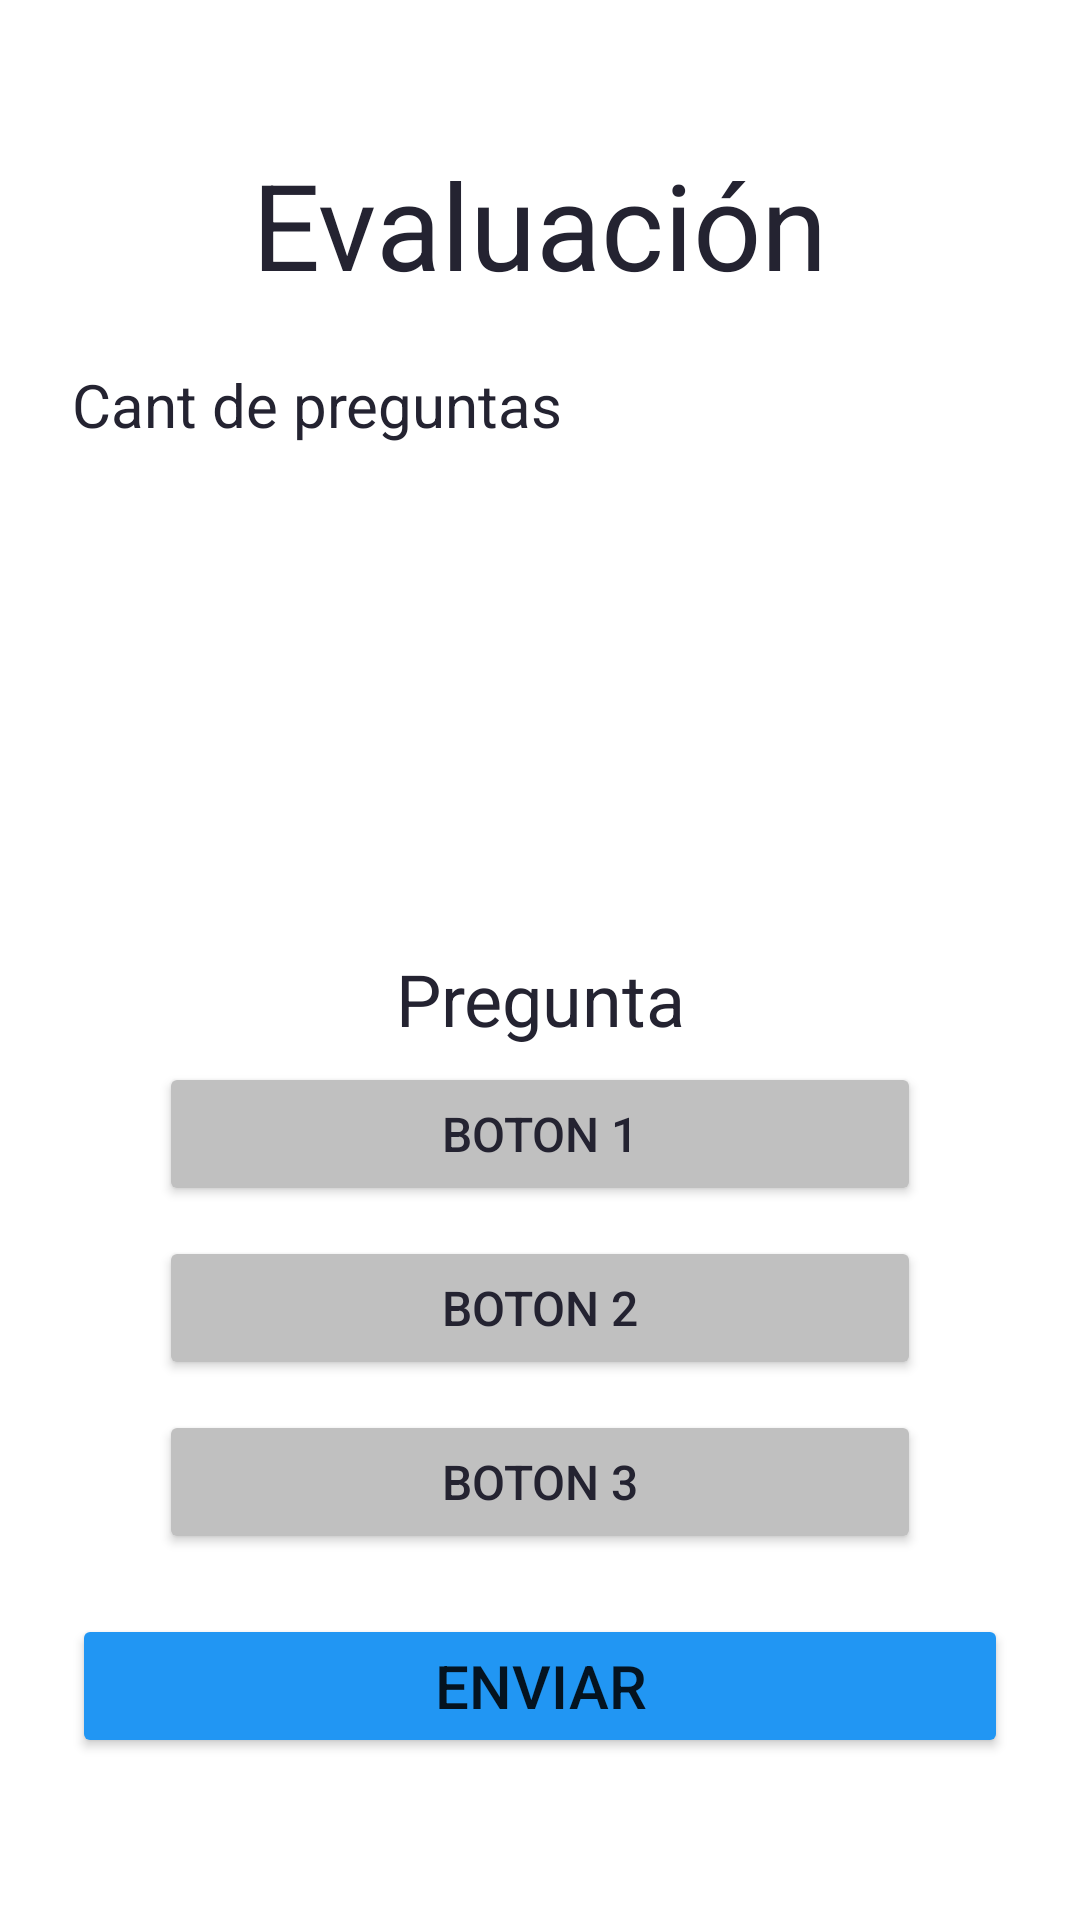

Write the Android layout XML for this screen, with the resource values it uses.
<!-- AndroidManifest.xml: application theme Theme.AppIncendios -->
<!-- res/layout/activity_test.xml -->
<?xml version="1.0" encoding="utf-8"?>
<RelativeLayout xmlns:android="http://schemas.android.com/apk/res/android"
    xmlns:app="http://schemas.android.com/apk/res-auto"
    xmlns:tools="http://schemas.android.com/tools"
    android:layout_width="match_parent"
    android:layout_height="wrap_content"
    android:background="#ffffff"
    android:padding="24dp"
    tools:context=".MainActivity">


    <TextView
        android:id="@+id/TitleEvaluation"
        android:layout_width="wrap_content"
        android:layout_height="wrap_content"
        android:layout_alignParentTop="true"
        android:layout_centerHorizontal="true"
        android:layout_marginTop="24dp"
        android:text="Evaluación"
        android:textColor="#242331"
        android:textSize="40dp" />

    <TextView
        android:id="@+id/TextoPregunta"
        android:layout_width="match_parent"
        android:layout_height="wrap_content"
        android:layout_above="@+id/linearLayout"
        android:text="Pregunta"
        android:textAlignment="center"
        android:textColor="#242331"
        android:textSize="24dp" />

    <TextView
        android:id="@+id/CantPreguntas"
        android:layout_width="wrap_content"
        android:layout_height="wrap_content"
        android:layout_below="@+id/TitleEvaluation"
        android:layout_marginTop="20dp"
        android:text="Cant de preguntas"
        android:textColor="#242331"
        android:textSize="20dp"
        app:layout_constraintEnd_toEndOf="parent"
        app:layout_constraintStart_toStartOf="parent"
        app:layout_constraintTop_toTopOf="parent" />

    <LinearLayout
        android:id="@+id/linearLayout"
        android:layout_width="match_parent"
        android:layout_height="wrap_content"
        android:layout_above="@+id/Enviar_bt"
        android:layout_alignParentStart="true"
        android:layout_alignParentEnd="true"
        android:layout_marginStart="24dp"
        android:layout_marginEnd="24dp"
        android:layout_marginBottom="15dp"
        android:orientation="vertical">

        <Button
            android:id="@+id/Boton_1"
            android:layout_width="match_parent"
            android:layout_height="wrap_content"
            android:layout_margin="5dp"
            android:backgroundTint="#C0C0C0"
            android:text="Boton 1"
            android:textColor="#242331"
            android:textSize="16sp" />

        <Button
            android:id="@+id/Boton_2"
            android:layout_width="match_parent"
            android:layout_height="wrap_content"
            android:layout_margin="5dp"
            android:backgroundTint="#C0C0C0"
            android:text="Boton 2"
            android:textColor="#242331"
            android:textSize="16sp" />

        <Button
            android:id="@+id/Boton_3"
            android:layout_width="match_parent"
            android:layout_height="wrap_content"
            android:layout_margin="5dp"
            android:backgroundTint="#C0C0C0"
            android:text="Boton 3"
            android:textColor="#242331"
            android:textSize="16sp" />

    </LinearLayout>

    <Button
        android:id="@+id/Enviar_bt"
        android:layout_width="match_parent"
        android:layout_height="wrap_content"
        android:layout_alignParentBottom="true"
        android:layout_marginBottom="30dp"
        android:backgroundTint="#2196F3"
        android:text="Enviar"
        android:textSize="20sp" />

</RelativeLayout>
<!-- resources referenced by this layout -->
<resources>
  <style name="Theme.AppIncendios" parent="Theme.MaterialComponents.DayNight.NoActionBar">
          
          <item name="colorPrimary">@color/purple_500</item>
          <item name="colorPrimaryVariant">@color/purple_700</item>
          <item name="colorOnPrimary">@color/white</item>
          
          <item name="colorSecondary">@color/teal_200</item>
          <item name="colorSecondaryVariant">@color/teal_700</item>
          <item name="colorOnSecondary">@color/black</item>
          
          <item name="android:statusBarColor">?attr/colorPrimaryVariant</item>
          
          <item name="android:windowActivityTransitions">true</item>
          <item name="android:windowEnterTransition">@transition/trans_anim</item>
          <item name="android:windowExitTransition">@transition/trans_anim</item>
      </style>
  <!-- not gathered from this repository: default colours our renderer supplied (Android Studio template values) -->
  <color name="purple_500">#FF6200EE</color>
  <color name="purple_700">#FF3700B3</color>
  <color name="teal_200">#FF03DAC5</color>
  <color name="teal_700">#FF018786</color>
  <color name="black">#FF000000</color>
  <color name="white">#FFFFFFFF</color>
</resources>
